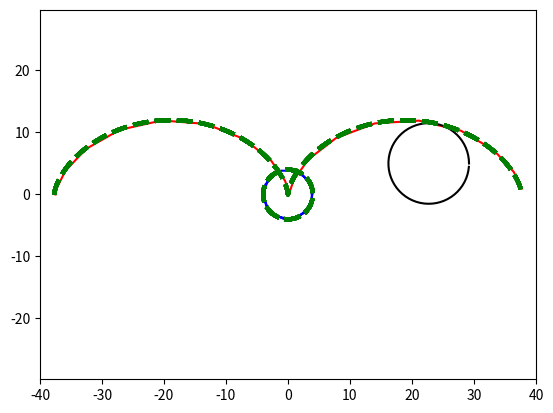

Reproduce this figure in Python.
import matplotlib.animation as animation
import matplotlib.pyplot as plt
import numpy as np

fig, ax = plt.subplots()
toch, = plt.plot([], [], color='red')
toch1, = plt.plot([], [], color='blue')
ball, = plt.plot([], [], color='black')

t = np.arange(-2*np.pi, 2*np.pi, 0.1)
R = 6
R1 = 4
x, y = [], []
x1, y1 = [], []

edge = 40
plt.axis('equal')
ax.set_xlim(-edge, edge)
ax.set_ylim(-edge, edge)

def move(R, t):
    x = R * (t - np.sin(t))
    y = R * (1 - np.cos(t))
    return x-37.5, y

def move1(R1, t):
    x1 = R1 * np.sin(t)
    y1 = R1 * np.cos(t)
    return x1, y1    

def circle_move(R, t, vx = 4.6):
    x0 = vx * t
    y0 = 5
    alpha = np.arange(0, 2*np.pi, 0.1)
    x = x0 + R*np.cos(alpha)
    y = y0 + R*np.sin(alpha)
    return x-32.5, y

def animate(i):
    xs = R * (t - np.sin(t))
    ys = R * (1 - np.cos(t))
    plt.plot(xs, ys, ls='--', lw=3, color = 'green')
    xs1 = R1 * np.sin(t)
    ys1 = R1 * np.cos(t)
    plt.plot(xs1, ys1, ls='--', lw=3, color = 'green')

    x.append(move(R, t = i)[0])
    y.append(move(R, t = i)[1])
    toch.set_data(x, y)
    x1.append(move1(R1, t = i)[0])
    y1.append(move1(R1, t = i)[1])
    toch1.set_data(x1, y1)
    ball.set_data(circle_move(R=6.5, t = i))
	

ani = animation.FuncAnimation(fig, animate, frames=np.arange(0, 4*np.pi, 0.6), interval=600)

ani.save('7.d1.gif')


